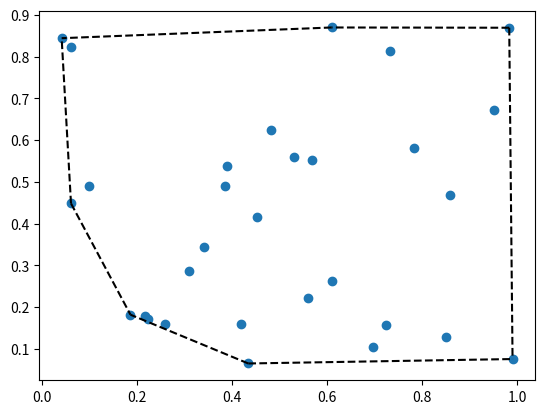
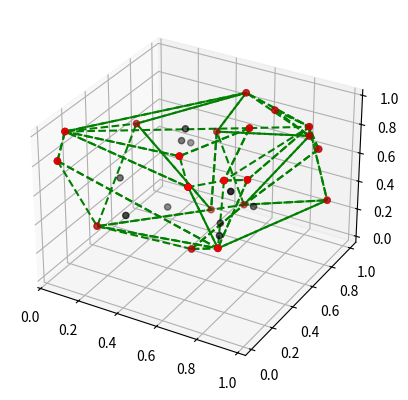

Write Python code to recreate these figures, in order.
import numpy as np
import pandas as pd
import matplotlib.pyplot as plt
from scipy.spatial import ConvexHull, convex_hull_plot_2d

## Ejemplo 2D
rng = np.random.default_rng()
points = rng.random((30, 2))   # 30 random points in 2-D
hull = ConvexHull(points)
plt.plot(points[:,0], points[:,1], 'o')
for simplex in hull.simplices:
    plt.plot(points[simplex, 0], points[simplex, 1], 'k--')
    
## Ejemplo 3D
rng = np.random.default_rng()
points3d = rng.random((30, 3))   # 30 random points in 2-D
hull3d = ConvexHull(points3d)
vertices3d = points3d[hull3d.vertices,:]

fig = plt.figure()
ax = fig.add_subplot(projection="3d")
ax.scatter(points3d[:,0], points3d[:,1], points3d[:,2], c='black')
ax.scatter(vertices3d[:,0], vertices3d[:,1], vertices3d[:,2], c='red')      
                
for simplex in hull3d.simplices:
    ax.plot(points3d[simplex, 0], points3d[simplex, 1], points3d[simplex, 2], 'g--')
    
plt.show()

simplices = hull3d.simplices

out = []

for i in simplices:
    p0 = points3d[i[0],:]
    p1 = points3d[i[1],:]
    p2 = points3d[i[2],:]
    
    temp = [p0, p1, p2]
    out.append(temp)
    
points_simplices = np.array(out)
